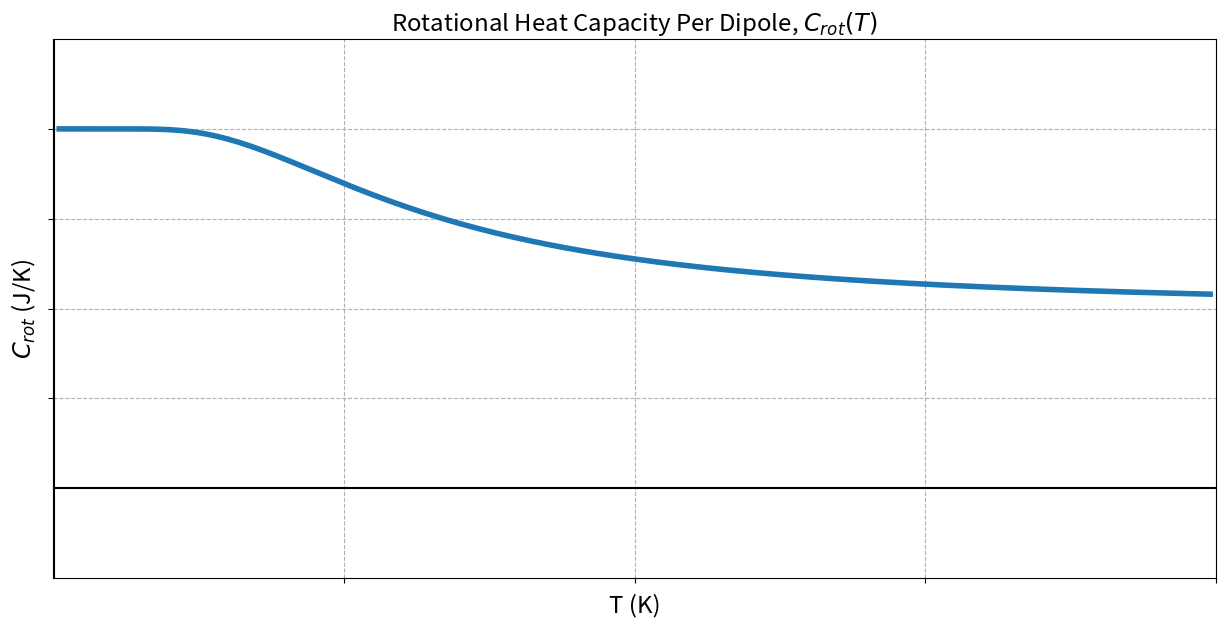

Here is the Python script that generated this plot:
"""
PHYS 451 A6 Heat Capacity Per Dipole Plot
Rotating rod-shaped Molecules
"""

import numpy as np
import matplotlib.pyplot as plt

def heat_cap(T):
    return 2 - ( (1/T) / np.sinh(1/T) )**2

ax = plt.figure(figsize=(15,7)) # Set the plot size

# Label Plot
plt.xlabel("T (K)", fontsize='xx-large')
plt.ylabel("$C_{rot}$ (J/K)", fontsize='xx-large')
plt.title("Rotational Heat Capacity Per Dipole, $C_{rot}(T)$", fontsize='xx-large')
plt.grid(linestyle='dashed') # Add grid with solid lines to graph

T_vals = np.arange(0.01,2,1e-2)

plt.plot(T_vals, heat_cap(T_vals), linewidth=4
)
plt.xticks([1,2])
plt.yticks([1,2,3])
plt.xticks([0.5, 1, 1.5, 2],
           ["", "", "", ""])
plt.yticks([0.5, 1, 1.5, 2],
           ["", "", "", ""])

plt.axhline(y=0, color='k')
plt.axvline(x=0.001, color='k')

plt.ylim(-0.5,2.5)
plt.xlim(0,2)

plt.savefig('heatcapacity.png')
plt.show()